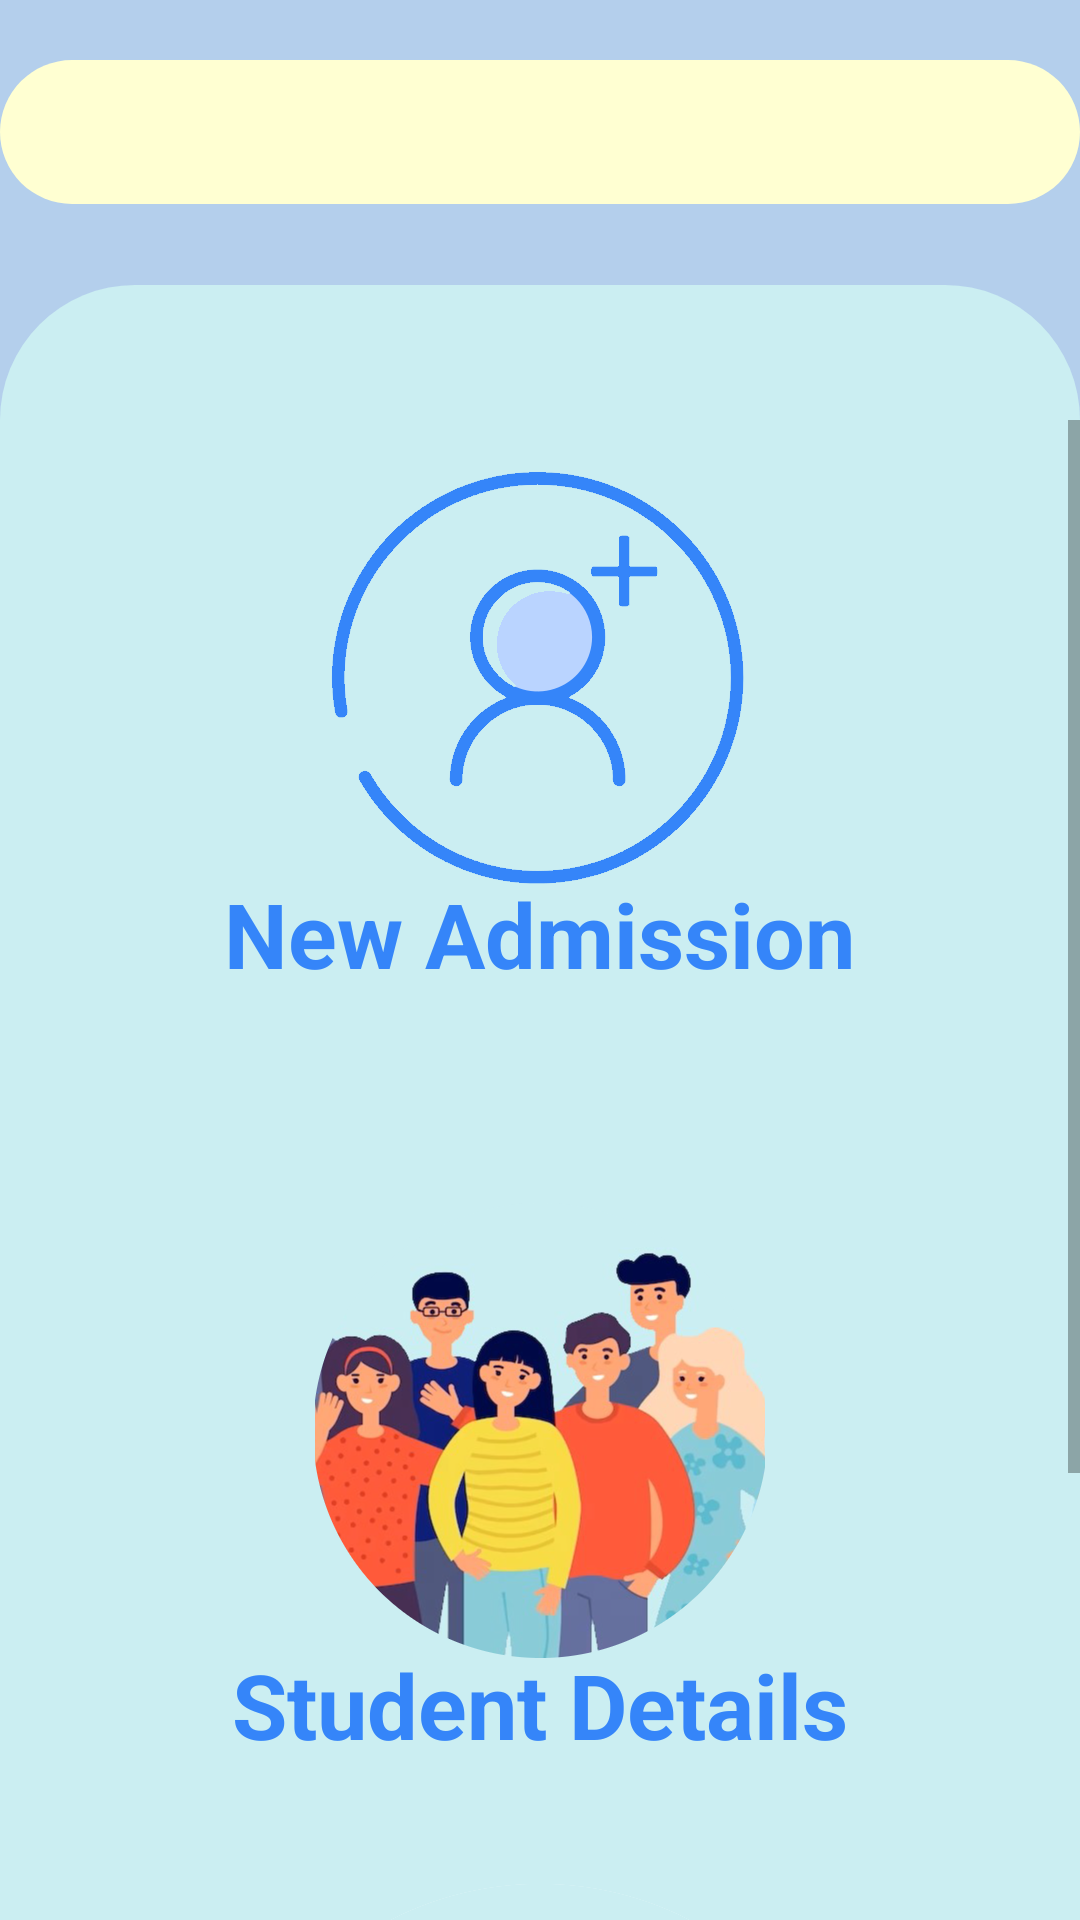

Layout XML and referenced resources for this Android screen:
<!-- AndroidManifest.xml: application theme Theme.AppCompat.DayNight.NoActionBar -->
<!-- res/layout/activity_admin_home_page.xml -->
<?xml version="1.0" encoding="utf-8"?>
<RelativeLayout xmlns:android="http://schemas.android.com/apk/res/android"
    xmlns:app="http://schemas.android.com/apk/res-auto"
    xmlns:tools="http://schemas.android.com/tools"
    android:layout_width="match_parent"
    android:layout_height="match_parent"
    android:background="#B4CFEC"
    tools:context=".adminHomePage">

    <com.google.android.material.tabs.TabLayout
        android:id="@+id/navBar"
        android:layout_width="match_parent"
        android:layout_height="wrap_content"
        android:layout_marginTop="20dp"
        android:background="@drawable/navbar_admin"
        app:layout_constraintVertical_bias="0"
        tools:ignore="SpeakableTextPresentCheck" />

    <com.google.android.material.tabs.TabLayout
        android:id="@+id/tabPager"
        android:layout_width="match_parent"
        android:layout_height="wrap_content"
        android:layout_marginTop="95dp"
        android:background="@drawable/view_pager"
        app:layout_constraintVertical_bias="0"
        tools:ignore="SpeakableTextPresentCheck" />

    <ScrollView
        android:id="@+id/scrollView"
        android:layout_width="match_parent"
        android:layout_height="match_parent"
        android:layout_marginTop="140dp"
        android:background="#cbeef2">

        <RelativeLayout
            android:layout_width="match_parent"
            android:layout_height="match_parent">

            <ImageButton
                android:id="@+id/newAddmission"
                android:layout_width="150dp"
                android:layout_height="wrap_content"
                android:layout_centerHorizontal="true"
                android:background="#00CA6C6C"
                android:src="@mipmap/adduser" />

            <TextView
                android:id="@+id/newAddtxt"
                android:layout_width="wrap_content"
                android:layout_height="40dp"
                android:layout_below="@id/newAddmission"
                android:layout_centerHorizontal="true"
                android:layout_marginTop="-20dp"
                android:text="@string/newAdd"
                android:textColor="#3585f9"
                android:textSize="30sp"
                android:textStyle="bold" />

            <ImageButton
                android:id="@+id/userDetails"
                android:layout_width="150dp"
                android:layout_height="wrap_content"
                android:layout_below="@+id/newAddtxt"
                android:layout_centerHorizontal="true"
                android:layout_marginTop="70dp"
                android:background="#00732828"
                android:src="@mipmap/multipleusers" />

            <TextView
                android:id="@+id/userDet"
                android:layout_width="wrap_content"
                android:layout_height="40dp"
                android:layout_below="@id/userDetails"
                android:layout_centerHorizontal="true"
                android:layout_marginTop="-5dp"
                android:text="@string/studentDetails"
                android:textColor="#3585f9"
                android:textSize="30sp"
                android:textStyle="bold" />

            <ImageButton
                android:id="@+id/studentAttendance"
                android:layout_width="wrap_content"
                android:layout_height="match_parent"
                android:layout_below="@+id/userDet"
                android:layout_centerHorizontal="true"
                android:layout_marginTop="40dp"
                android:background="#00875252"
                android:src="@mipmap/calendar" />

            <TextView
                android:id="@+id/stdAtt"
                android:layout_width="wrap_content"
                android:layout_height="40dp"
                android:layout_below="@id/studentAttendance"
                android:layout_centerHorizontal="true"
                android:layout_marginTop="-35dp"
                android:text="@string/attendance"
                android:textColor="#3585f9"
                android:textSize="30sp"
                android:textStyle="bold" />

        </RelativeLayout>

    </ScrollView>

</RelativeLayout>
<!-- resources referenced by this layout -->
<resources>
  <!-- drawable navbar_admin (drawable) -->
  <?xml version="1.0" encoding="utf-8"?>
  <shape xmlns:android="http://schemas.android.com/apk/res/android">
  
      <solid android:color="#FFFFD2"/>
          <corners
              android:bottomLeftRadius="40dp"
              android:topLeftRadius="40dp"
              android:topRightRadius="40dp"
              android:bottomRightRadius="40dp">
          </corners>
  </shape>
  <!-- drawable view_pager (drawable) -->
  <?xml version="1.0" encoding="utf-8"?>
  <shape xmlns:android="http://schemas.android.com/apk/res/android"
      android:shape="rectangle">
  
      <solid android:color="#cbeef2"/>
      <corners android:topLeftRadius="45dp"
          android:topRightRadius="45dp"/>
  
  </shape>
  <!-- mipmap adduser: png bitmap (mipmap-xxhdpi, 17617 bytes) -->
  <!-- mipmap calendar: png bitmap (mipmap-xxhdpi, 42104 bytes) -->
  <!-- mipmap multipleusers: png bitmap (mipmap-xxhdpi, 227557 bytes) -->
  <string name="attendance">Student Attendance</string>
  <string name="newAdd">New Admission</string>
  <string name="studentDetails">Student Details</string>
</resources>
